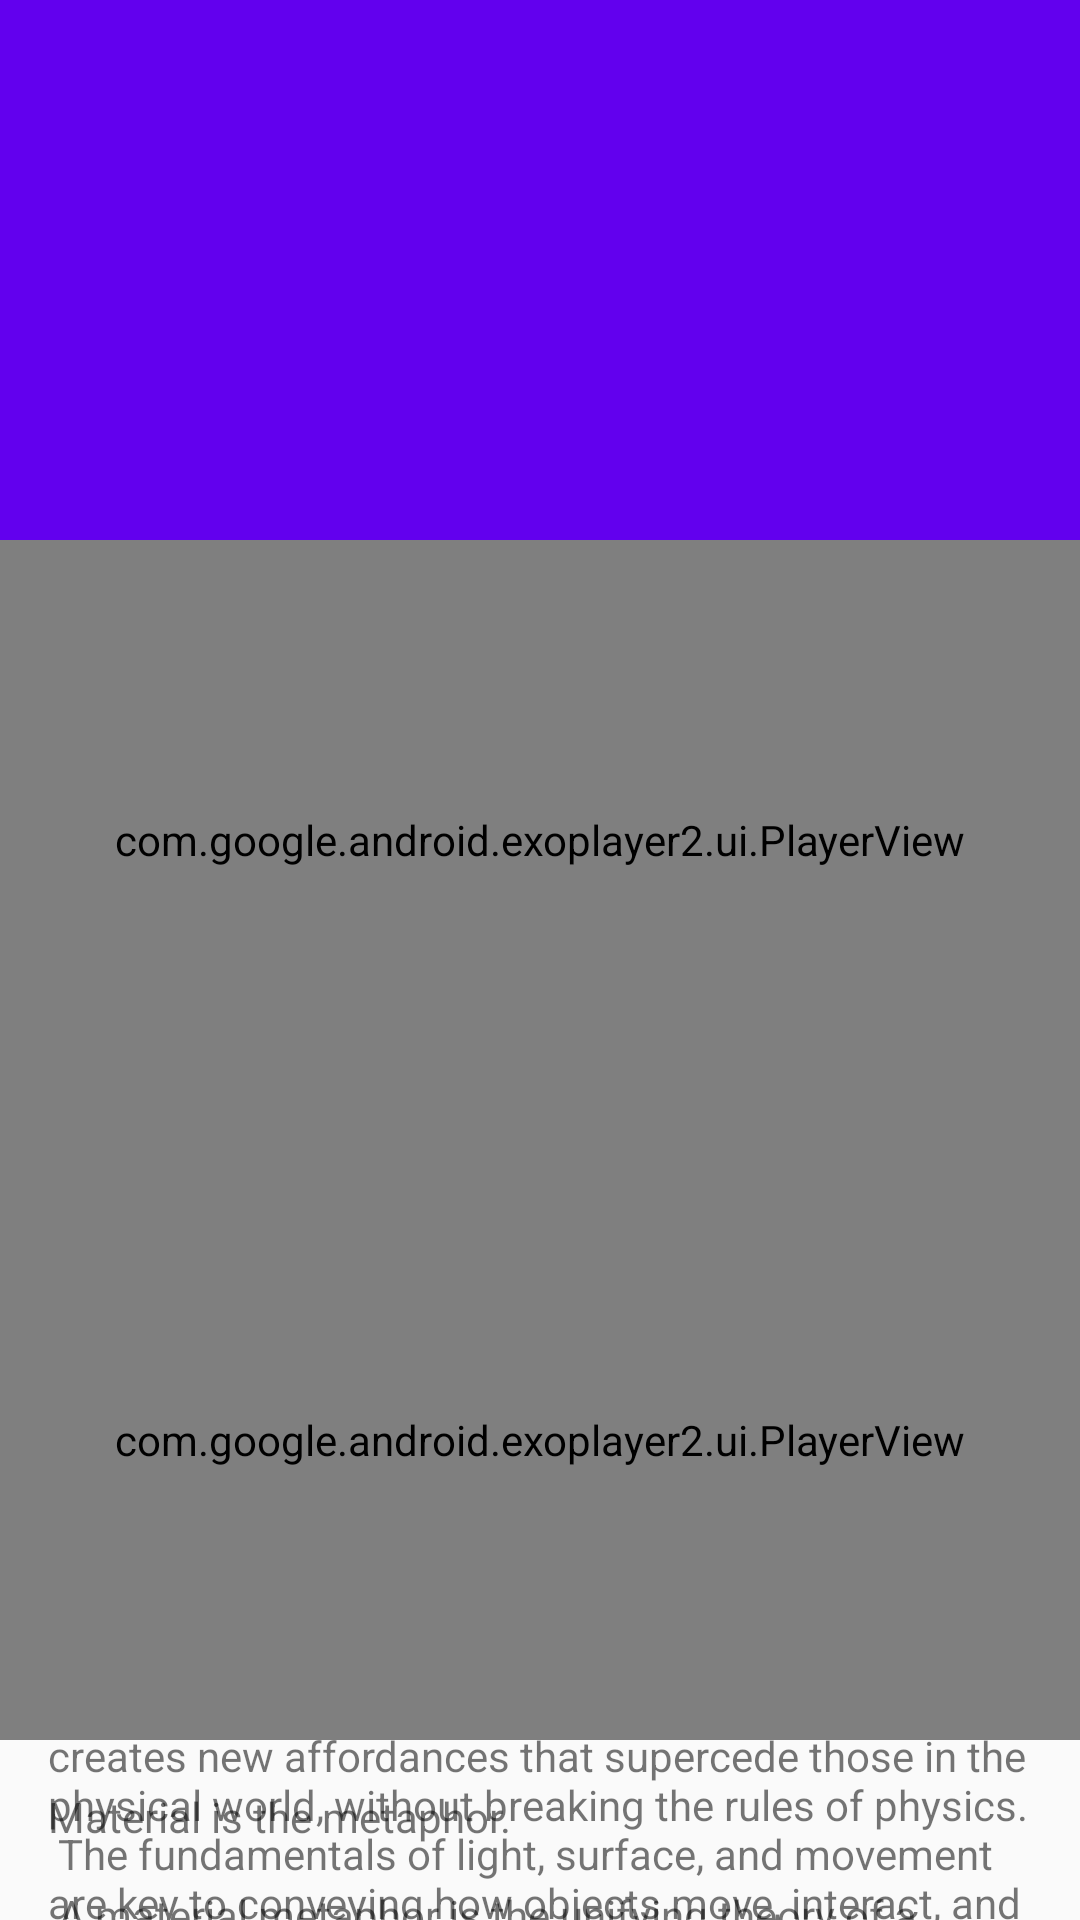

Layout XML and referenced resources for this Android screen:
<!-- AndroidManifest.xml: application theme AppTheme -->
<!-- res/layout/faceter_layout.xml -->
<?xml version="1.0" encoding="utf-8"?>
<android.support.design.widget.CoordinatorLayout android:layout_width="match_parent"
    android:layout_height="match_parent"
    xmlns:app="http://schemas.android.com/apk/res-auto"
    xmlns:android="http://schemas.android.com/apk/res/android">

    <include layout="@layout/content_scrolling2" />

    <include layout="@layout/content_scrolling" />

    <android.support.design.widget.AppBarLayout
        android:id="@+id/app_bar"
        android:layout_width="match_parent"
        android:layout_height="@dimen/app_bar_height"
        android:fitsSystemWindows="true"
        android:theme="@style/AppTheme.AppBarOverlay">

        <android.support.design.widget.CollapsingToolbarLayout
            android:id="@+id/toolbar_layout"
            android:layout_width="match_parent"
            android:layout_height="match_parent"
            android:fitsSystemWindows="true"
            app:contentScrim="?attr/colorPrimary"
            app:layout_scrollFlags="scroll|exitUntilCollapsed"
            app:toolbarId="@+id/toolbar">

            <android.support.v7.widget.Toolbar
                android:id="@+id/toolbar"
                android:layout_width="match_parent"
                android:layout_height="?attr/actionBarSize"
                app:layout_collapseMode="pin"
                app:popupTheme="@style/AppTheme.PopupOverlay" />

        </android.support.design.widget.CollapsingToolbarLayout>

    </android.support.design.widget.AppBarLayout>

</android.support.design.widget.CoordinatorLayout>
<!-- res/layout/content_scrolling2.xml (included above) -->
<?xml version="1.0" encoding="utf-8"?>
<android.support.v4.widget.NestedScrollView xmlns:android="http://schemas.android.com/apk/res/android"
    xmlns:app="http://schemas.android.com/apk/res-auto"
    xmlns:tools="http://schemas.android.com/tools"
    android:layout_width="match_parent"
    android:layout_height="match_parent"
    app:layout_behavior="@string/appbar_scrolling_view_behavior"
    android:id="@+id/content_scroll"
    tools:context=".ScrollingActivity"
    tools:showIn="@layout/activity_detail">

    <LinearLayout
        android:paddingTop="200dp"
        android:layout_width="match_parent"
        android:layout_height="match_parent"
        android:orientation="vertical">

        <TextView
            android:layout_width="wrap_content"
            android:layout_height="wrap_content"
            android:layout_margin="@dimen/text_margin"
            android:text="@string/large_text" />

    </LinearLayout>

</android.support.v4.widget.NestedScrollView>
<!-- res/layout/content_scrolling.xml (included above) -->
<?xml version="1.0" encoding="utf-8"?>
<android.support.v4.widget.NestedScrollView xmlns:android="http://schemas.android.com/apk/res/android"
    xmlns:app="http://schemas.android.com/apk/res-auto"
    xmlns:tools="http://schemas.android.com/tools"
    android:layout_width="match_parent"
    android:layout_height="match_parent"
    app:layout_behavior="@string/appbar_scrolling_view_behavior"
    tools:context=".ScrollingActivity"
    tools:showIn="@layout/activity_scrolling">

    <LinearLayout
        android:layout_width="match_parent"
        android:layout_height="match_parent"
        android:orientation="vertical">

        <com.google.android.exoplayer2.ui.PlayerView
            android:id="@+id/exo_player"
            android:layout_width="match_parent"
            android:layout_height="200dp" />

        <com.google.android.exoplayer2.ui.PlayerView
            android:id="@+id/exo_player2"
            android:layout_width="match_parent"
            android:layout_height="200dp" />

        <TextView
            android:layout_width="wrap_content"
            android:layout_height="wrap_content"
            android:layout_margin="@dimen/text_margin"
            android:text="@string/large_text" />

    </LinearLayout>

</android.support.v4.widget.NestedScrollView>
<!-- res/layout/activity_detail.xml (included above) -->
<?xml version="1.0" encoding="utf-8"?>
<android.support.design.widget.CoordinatorLayout xmlns:android="http://schemas.android.com/apk/res/android"
    xmlns:app="http://schemas.android.com/apk/res-auto"
    xmlns:tools="http://schemas.android.com/tools"
    android:layout_width="match_parent"
    android:layout_height="match_parent"
    tools:context=".ScrollingActivity">

    <include layout="@layout/content_scrolling2" />

    <android.support.design.widget.AppBarLayout
        android:id="@+id/app_bar"
        android:layout_width="match_parent"
        android:layout_height="wrap_content">

        <android.support.design.widget.CollapsingToolbarLayout
            android:id="@+id/toolbar_layout"
            android:layout_width="match_parent"
            android:layout_height="wrap_content"
            app:layout_scrollFlags="scroll|exitUntilCollapsed"
            app:titleEnabled="false"
            app:toolbarId="@+id/toolbar">

            <android.support.v7.widget.Toolbar
                android:id="@+id/toolbar"
                android:layout_width="match_parent"
                android:layout_height="?attr/actionBarSize"
                android:elevation="4dp"
                app:layout_collapseMode="pin"
                app:popupTheme="@style/AppTheme.PopupOverlay">

            <TextView
                android:id="@+id/toolbar_profile_name"
                android:layout_width="wrap_content"
                android:layout_height="wrap_content"
                android:textAppearance="@style/Base.TextAppearance.AppCompat.Widget.ActionBar.Title"
                android:visibility="invisible"
                tools:text="Bob Corker" />

            </android.support.v7.widget.Toolbar>

        </android.support.design.widget.CollapsingToolbarLayout>

    </android.support.design.widget.AppBarLayout>

    <FrameLayout
        android:layout_marginTop="?attr/actionBarSize"
        android:id="@+id/player_frame"
        android:layout_width="match_parent"
        android:layout_gravity="top|end"
        android:padding="12dp"
        android:layout_height="200dp">

        <io.faceter.view.PlayerHolderView
            android:id="@+id/player_holder"
            android:layout_width="match_parent"
            android:layout_height="200dp" />

    </FrameLayout>

</android.support.design.widget.CoordinatorLayout>
<!-- resources referenced by this layout -->
<resources>
  <dimen name="app_bar_height">180dp</dimen>
  <dimen name="text_margin">16dp</dimen>
</resources>
